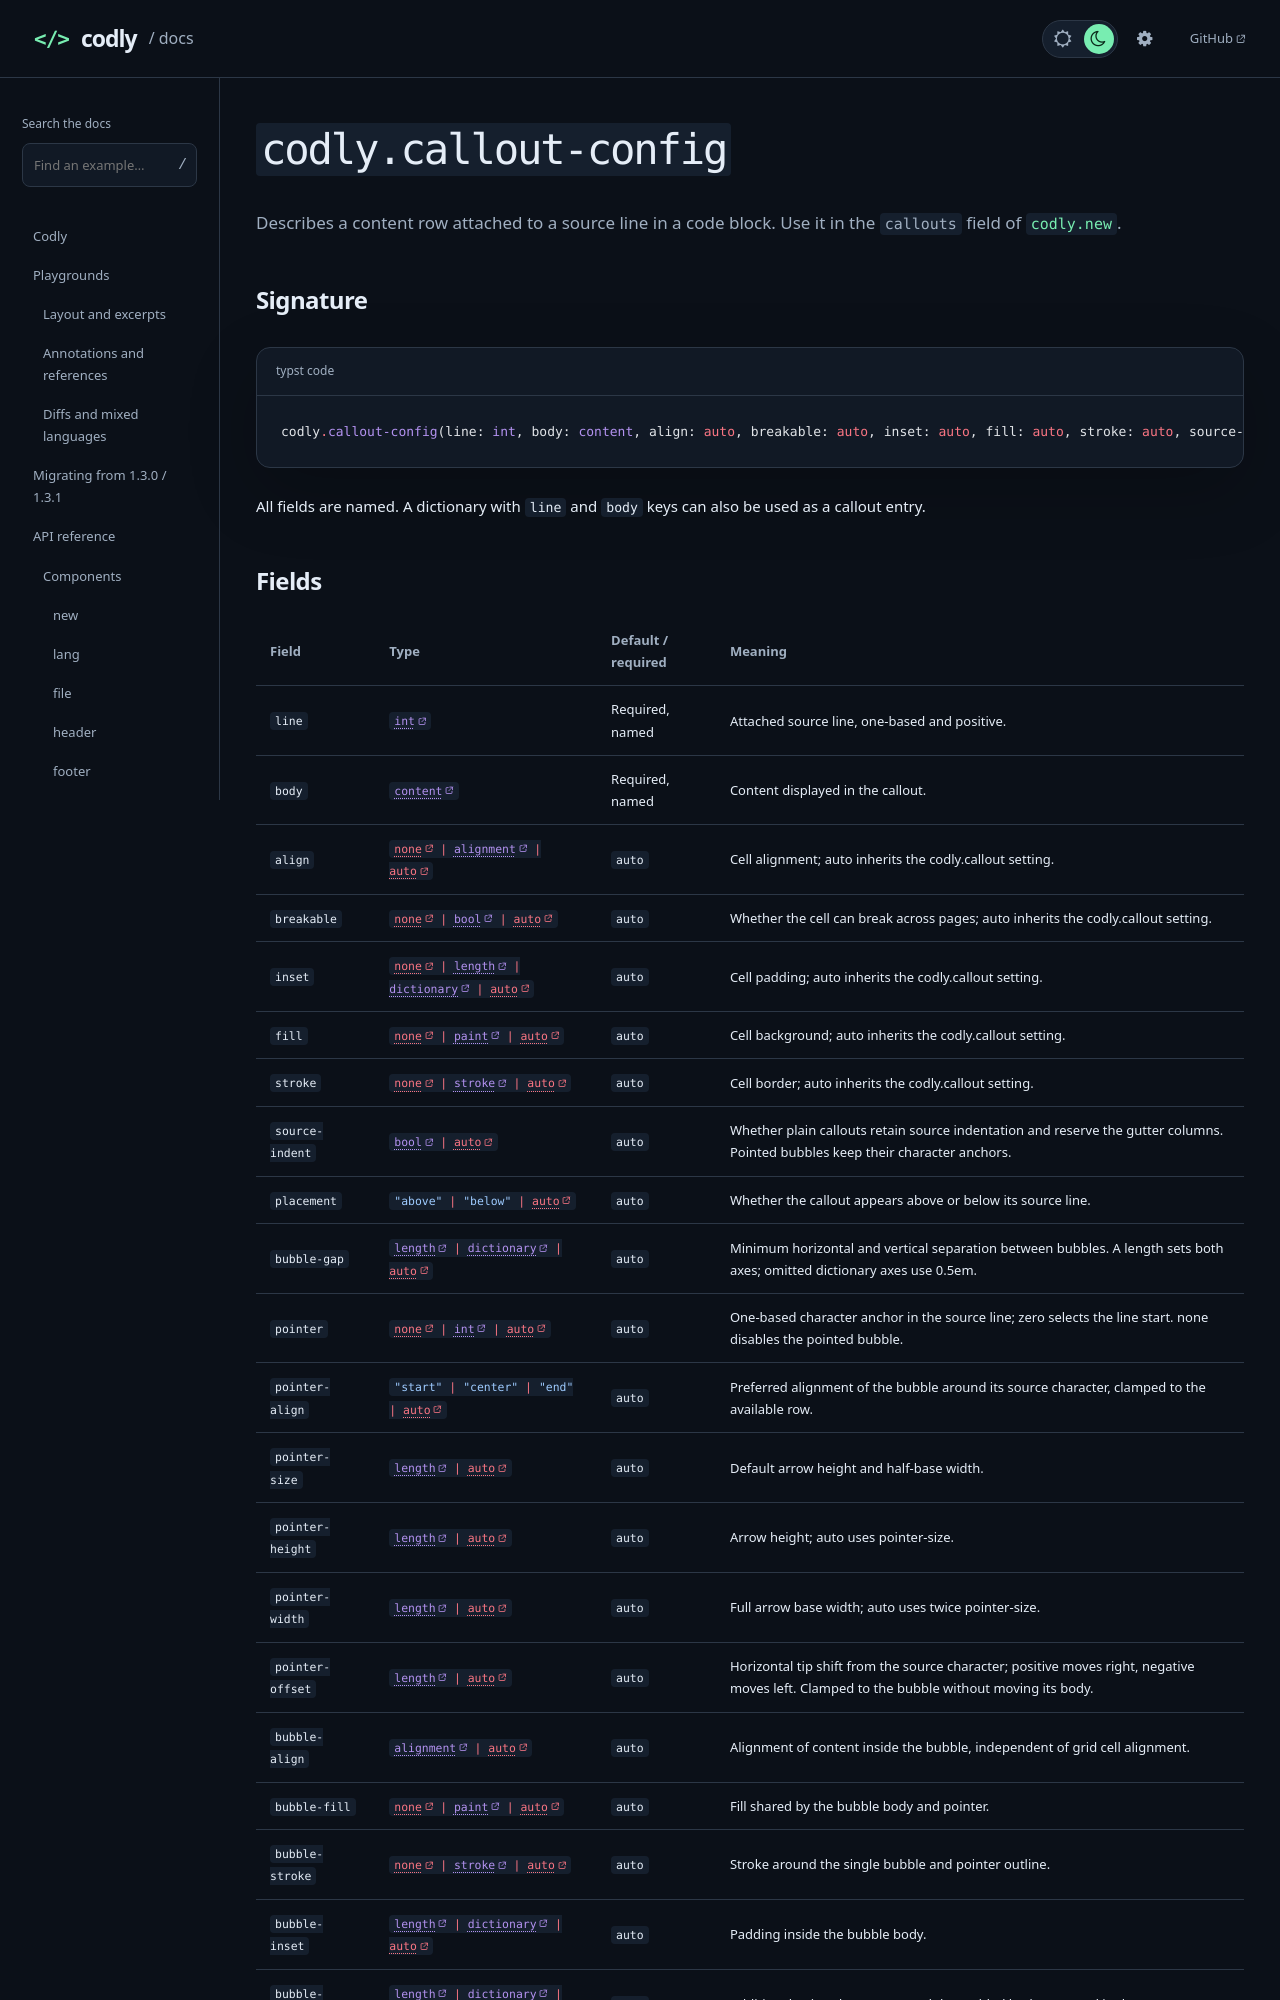

repository: Dherse/codly · page: api/types/callout-config.html · generator: mdbook

# `codly.callout-config`

Describes a content row attached to a source line in a code block. Use it in the `callouts` field of [`codly.new`](../components/new.md).

## Signature

```typst code
codly.callout-config(line: int, body: content, align: auto, breakable: auto, inset: auto, fill: auto, stroke: auto, source-indent: auto, placement: auto, bubble-gap: auto, pointer: auto, pointer-align: auto, pointer-size: auto, pointer-height: auto, pointer-width: auto, pointer-offset: auto, bubble-align: auto, bubble-fill: auto, bubble-stroke: auto, bubble-inset: auto, bubble-outset: auto, bubble-radius: auto, bubble-width: auto)
```

All fields are named. A dictionary with `line` and `body` keys can also be used as a callout entry.

## Fields

{{#arg-table types.callout-config}}
